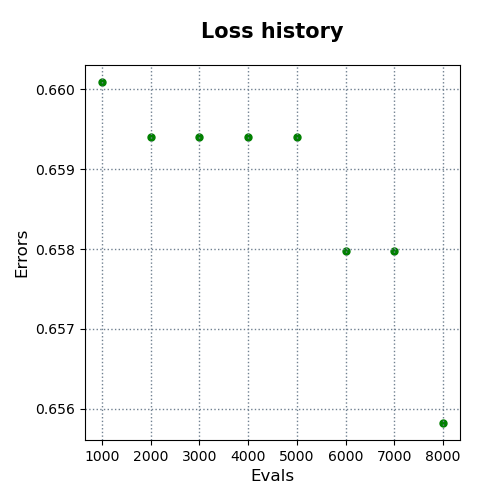

The file beside this chart, header and first rows:
evals, errors
1000, 0.6601
2000, 0.6594
3000, 0.6594
4000, 0.6594
5000, 0.6594
6000, 0.658
7000, 0.658
8000, 0.6558
